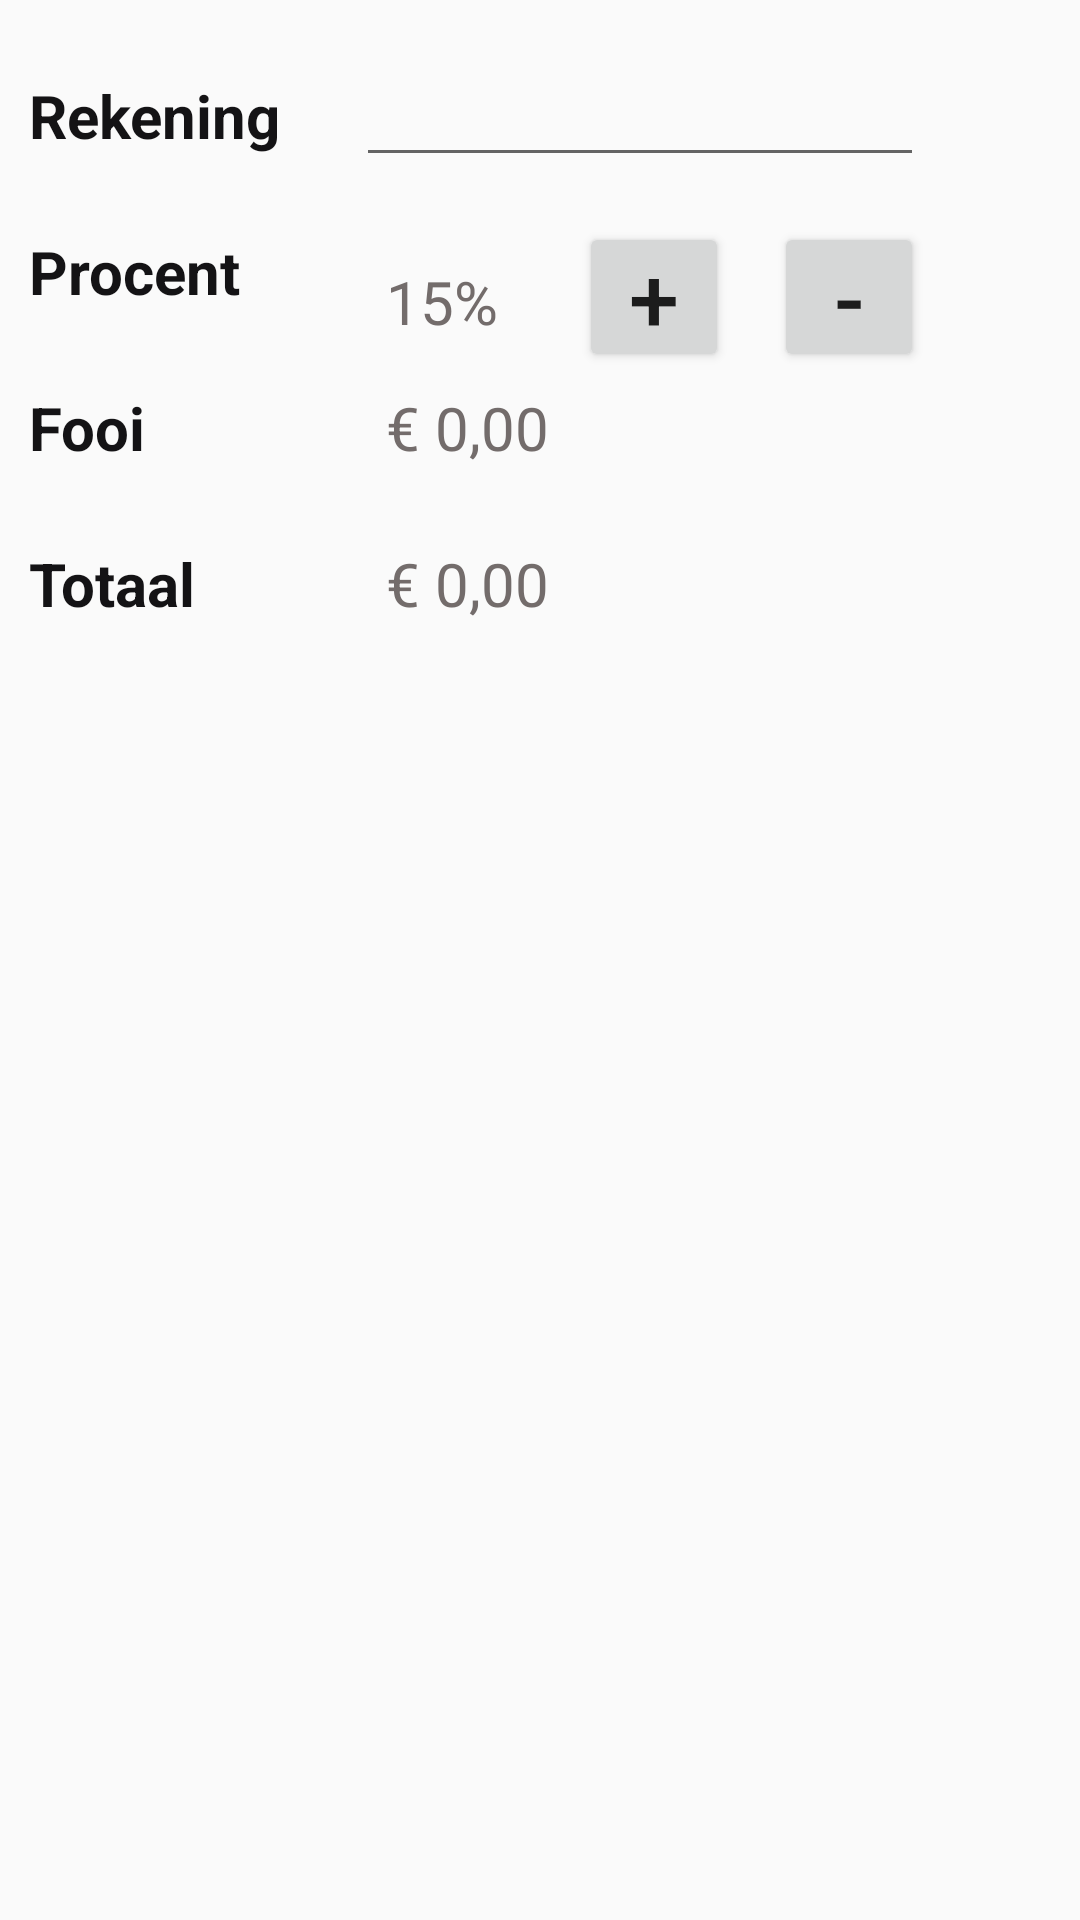

Layout XML and referenced resources for this Android screen:
<!-- AndroidManifest.xml: application theme AppTheme -->
<!-- res/layout/fragment_fooi_calculator.xml -->
<ScrollView xmlns:android="http://schemas.android.com/apk/res/android"
    xmlns:tools="http://schemas.android.com/tools"
    android:layout_width="wrap_content"
    android:layout_height="match_parent"
    tools:context=".MainActivity"
    >

    <RelativeLayout
        android:layout_width="match_parent"
        android:layout_height="match_parent"
        android:paddingLeft="@dimen/activity_horizontal_margin"
        android:paddingRight="@dimen/activity_horizontal_margin"
        android:paddingTop="@dimen/activity_vertical_margin"
        android:paddingBottom="@dimen/activity_vertical_margin"
        >

        <TextView
            style="@style/Label"
            android:id="@+id/rekeningBedragLabel"
            android:text="@string/rekening_bedrag_label"  />


        

        <EditText
            android:id="@+id/rekeningBedragEditText"
            android:layout_width="wrap_content"
            android:layout_height="wrap_content"
            android:layout_alignBaseline="@+id/rekeningBedragLabel"
            android:layout_marginLeft="25dp"
            android:layout_toRightOf="@+id/rekeningBedragLabel"
            android:ems="8"
            android:inputType="numberDecimal"
            android:text="@string/rekening_bedrag"
            android:textSize="20sp" />

        

        <TextView
            android:id="@+id/procentLabel"
            style="@style/Label"
            android:layout_alignLeft="@+id/rekeningBedragLabel"
            android:layout_below="@+id/rekeningBedragLabel"
            android:text="@string/fooi_percentage_label"
            />




        <TextView
            style="@style/TextView"
            android:id="@+id/procentTextView"
            android:text="@string/fooi_percentage"
            android:layout_alignTop="@+id/procentLabel"
            android:layout_alignLeft="@+id/fooiTextView"
            android:layout_alignStart="@+id/fooiTextView" />

        <Button
            android:layout_width="50dp"
            android:layout_height="50dp"
            android:text="@string/plus_knop"
            android:id="@+id/plus_knop"
            android:textSize="30sp"
            android:padding="0dp"
            android:layout_alignBottom="@+id/procentTextView"
            android:layout_toRightOf="@+id/fooiTextView"
            android:layout_toEndOf="@+id/fooiTextView" />

        <Button
            android:layout_width="50dp"
            android:layout_height="50dp"
            android:text="@string/min_knop"
            android:id="@+id/min_knop"
            android:textSize="30sp"
            android:padding="0dp"
            android:layout_alignTop="@+id/plus_knop"
            android:layout_alignRight="@+id/rekeningBedragEditText"
            android:layout_alignEnd="@+id/rekeningBedragEditText" />



        

        <TextView
            android:id="@+id/fooiLabel"
            style="@style/Label"
            android:layout_alignLeft="@+id/procentLabel"
            android:layout_below="@+id/procentLabel"
            android:text="@string/fooi_bedrag_label"
            />

        <TextView
            style="@style/TextView"
            android:id="@+id/fooiTextView"
            android:layout_alignBaseline="@+id/fooiLabel"
            android:layout_alignLeft="@id/rekeningBedragEditText"
            android:text="@string/fooi_bedrag"
            />

        

        <TextView
            style="@style/Label"
            android:id="@+id/totaalLabel"
            android:layout_alignLeft="@+id/fooiLabel"
            android:layout_below="@+id/fooiLabel"
            android:text="@string/totaal_bedrag_label"
            />

        <TextView
            style="@style/TextView"
            android:id="@+id/totaalTextView"
            android:layout_alignBaseline="@+id/totaalLabel"
            android:layout_alignLeft="@+id/fooiTextView"
            android:text="@string/totaal_bedrag" />
        

        

        



        
        
        
        
        
        
        
        


    </RelativeLayout>


</ScrollView>
<!-- resources referenced by this layout -->
<resources>
  <string name="fooi_bedrag">€ 0,00</string>
  <string name="fooi_bedrag_label">Fooi</string>
  <string name="fooi_percentage">15%</string>
  <string name="fooi_percentage_label">Procent</string>
  <string name="min_knop">-</string>
  <string name="pas_toe_knop">Bereken</string>
  <string name="plus_knop">+</string>
  <string name="rekening_bedrag" />
  <string name="rekening_bedrag_label">Rekening</string>
  <string name="totaal_bedrag">€ 0,00</string>
  <string name="totaal_bedrag_label">Totaal</string>
  <style name="Label" parent="@android:style/TextAppearance.Medium">
          <item name="android:layout_width">wrap_content</item>
          <item name="android:layout_height">wrap_content</item>
          <item name="android:paddingLeft">10dp</item>
          <item name="android:textSize">20sp</item>
          <item name="android:textStyle">bold</item>
          <item name="android:textColor">@color/primair</item>
          <item name="android:layout_marginTop">25dp</item>
      </style>
  <style name="TextView" parent="@android:style/Widget.TextView">
          <item name="android:textSize">20sp</item>
          <item name="android:textColor">@color/secundair</item>
          <item name="android:layout_width">wrap_content</item>
          <item name="android:layout_height">wrap_content</item>
          <item name="android:padding">10dp</item>
  
      </style>
  <style name="AppTheme" parent="Theme.AppCompat.Light.DarkActionBar">
          
      </style>
  <color name="primair">#141315</color>
  <color name="secundair">#736C6B</color>
</resources>
